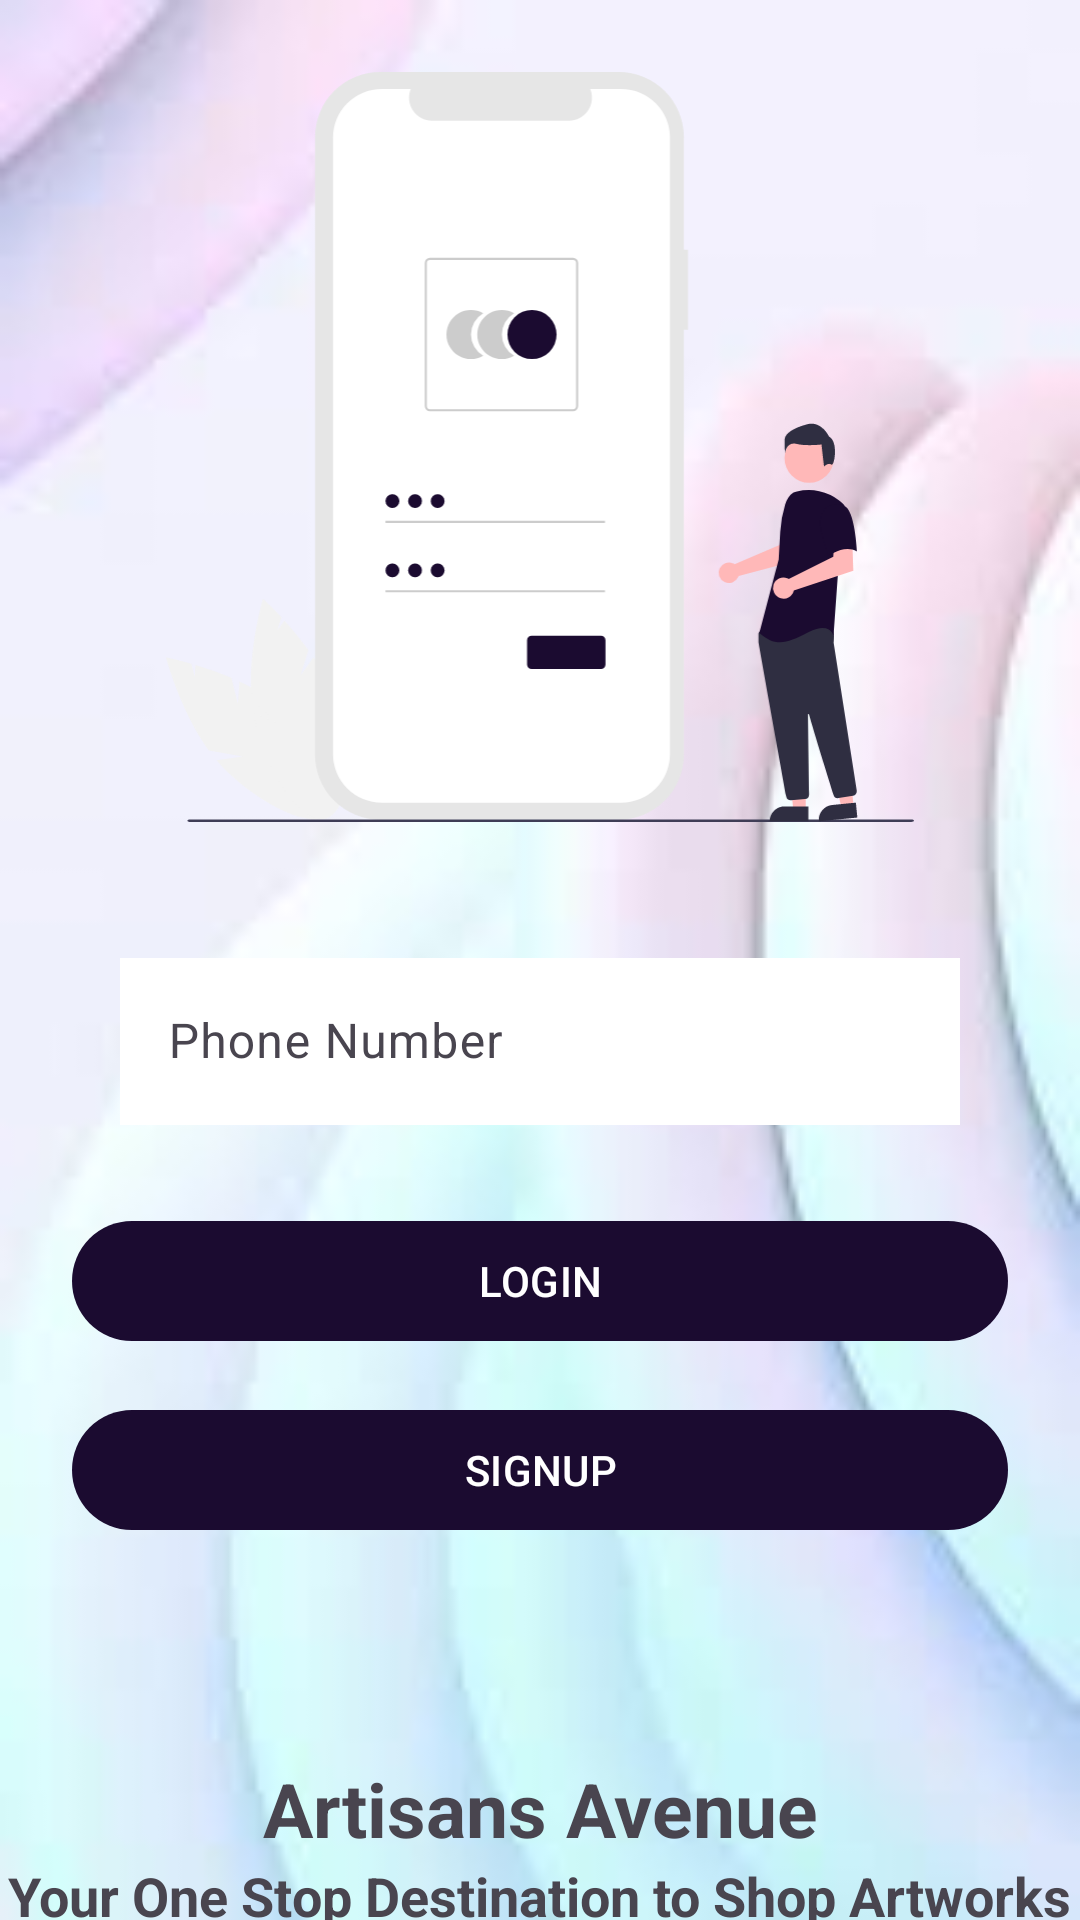

Produce the Android XML layout that renders to this screen, including the resource entries it uses.
<!-- AndroidManifest.xml: application theme Theme.ArtisansAvenue -->
<!-- res/layout/activity_login.xml -->
<?xml version="1.0" encoding="utf-8"?>
<androidx.constraintlayout.widget.ConstraintLayout xmlns:android="http://schemas.android.com/apk/res/android"
    xmlns:app="http://schemas.android.com/apk/res-auto"
    xmlns:tools="http://schemas.android.com/tools"
    android:layout_width="match_parent"
    android:layout_height="match_parent"
    android:background="@drawable/bg"
    tools:context=".activity.LoginActivity">

    <ImageView
        android:id="@+id/imageView6"
        android:layout_width="250dp"
        android:layout_height="250dp"
        android:layout_marginTop="24dp"
        app:layout_constraintEnd_toEndOf="parent"
        app:layout_constraintStart_toStartOf="parent"
        app:layout_constraintTop_toTopOf="parent"
        app:srcCompat="@drawable/ic_undraw_login" />

    <com.google.android.material.textfield.TextInputLayout
        android:id="@+id/textInputLayout"
        android:layout_width="0dp"
        android:layout_height="wrap_content"
        android:layout_marginStart="24dp"
        android:layout_marginTop="36dp"
        android:layout_marginEnd="24dp"
        style="@style/Widget.MaterialComponents.Button.OutlinedButton"
        app:layout_constraintEnd_toEndOf="parent"
        app:layout_constraintStart_toStartOf="parent"
        app:layout_constraintTop_toBottomOf="@+id/imageView6">

        <com.google.android.material.textfield.TextInputEditText
            android:layout_width="match_parent"
            android:layout_height="wrap_content"
            android:hint="Phone Number"
            android:background="@color/white"
            android:id="@+id/userNumber"/>
    </com.google.android.material.textfield.TextInputLayout>

    <com.google.android.material.button.MaterialButton
        android:id="@+id/button3"
        android:layout_width="0dp"
        android:layout_height="wrap_content"
        android:layout_marginStart="24dp"
        android:layout_marginTop="24dp"
        android:layout_marginEnd="24dp"
        android:text="Login"
        android:textAllCaps="true"
        app:layout_constraintEnd_toEndOf="parent"
        app:layout_constraintStart_toStartOf="parent"
        app:layout_constraintTop_toBottomOf="@+id/textInputLayout" />

    <com.google.android.material.button.MaterialButton
        android:id="@+id/button4"
        android:layout_width="0dp"
        android:layout_marginTop="15dp"
        android:layout_height="wrap_content"
        android:text="Signup"
        android:textAllCaps="true"
        app:layout_constraintEnd_toEndOf="@+id/button3"
        app:layout_constraintStart_toStartOf="@+id/button3"
        app:layout_constraintTop_toBottomOf="@+id/button3" />

    <TextView
        android:id="@+id/textView14"
        android:layout_width="wrap_content"
        android:layout_height="wrap_content"
        android:layout_marginTop="72dp"
        android:text="Artisans Avenue"
        android:textSize="25sp"
        android:textStyle="bold"
        app:layout_constraintEnd_toEndOf="parent"
        app:layout_constraintStart_toStartOf="parent"
        app:layout_constraintTop_toBottomOf="@+id/button4" />

    <TextView
        android:id="@+id/textView15"
        android:layout_width="wrap_content"
        android:layout_height="wrap_content"
        android:text="Your One Stop Destination to Shop Artworks"
        android:textStyle="bold"
        android:textSize="18sp"
        app:layout_constraintTop_toBottomOf="@+id/textView14"
        app:layout_constraintStart_toStartOf="parent"
        app:layout_constraintEnd_toEndOf="parent" />
</androidx.constraintlayout.widget.ConstraintLayout>
<!-- resources referenced by this layout -->
<resources>
  <color name="white">#FFFFFFFF</color>
  <!-- drawable bg: jpeg bitmap (drawable, 2802 bytes) -->
  <!-- drawable ic_undraw_login: vector/xml drawable (drawable, 6518 chars, omitted) -->
  <style name="Theme.ArtisansAvenue" parent="Base.Theme.ArtisansAvenue" />
  <style name="Base.Theme.ArtisansAvenue" parent="Theme.Material3.DayNight.NoActionBar">
          
          <item name="colorPrimary">@color/colorPrimary</item>
          <item name="colorPrimaryVariant">@color/purple_700</item>
          <item name="colorOnPrimary">@color/white</item>
  
          <item name="colorSecondary">@color/teal_200</item>
          <item name="colorSecondaryVariant">@color/teal_700</item>
          <item name="colorOnSecondary">@color/black</item>
          - Status bar color. →&gt;&gt;
          <item name="android:statusBarColor" tools:targetApi="1">?attr/colorPrimaryVariant</item>
          - Customize your theme here. →
      </style>
  <color name="colorPrimary">#1B0B30</color>
  <color name="purple_700">#FF3700B3</color>
  <color name="teal_200">#FF03DAC5</color>
  <color name="teal_700">#FF018786</color>
  <color name="black">#FF000000</color>
</resources>
